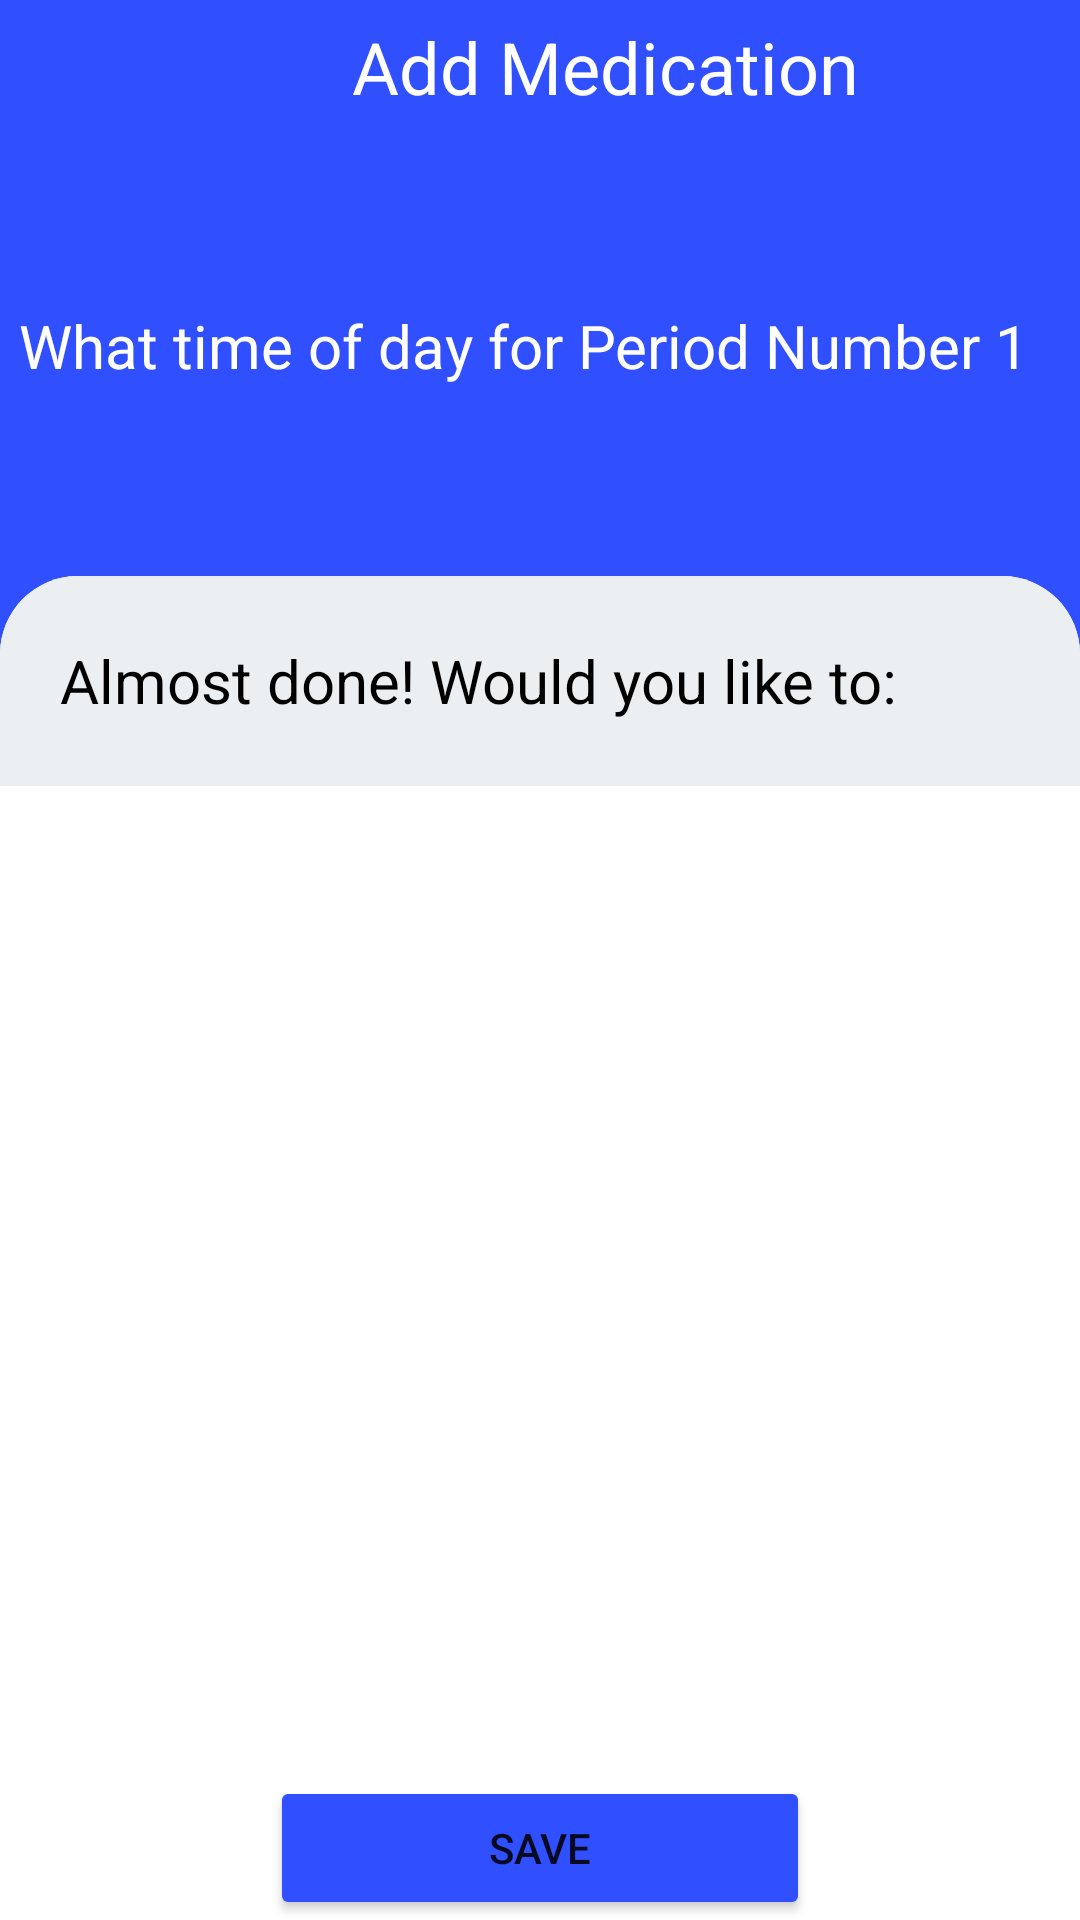

Layout XML and referenced resources for this Android screen:
<!-- AndroidManifest.xml: application theme Theme.MedicalReminder -->
<!-- res/layout/activity_add_med_on_save.xml -->
<?xml version="1.0" encoding="utf-8"?>
<androidx.constraintlayout.widget.ConstraintLayout xmlns:android="http://schemas.android.com/apk/res/android"
    xmlns:app="http://schemas.android.com/apk/res-auto"
    xmlns:tools="http://schemas.android.com/tools"
    android:layout_width="match_parent"
    android:layout_height="match_parent"
    android:background="@color/addMedicationBackgroundColor"
    tools:context=".screens.add_medication_screen.view.fragments.AddMedNameFragment">

    <ImageView
        android:id="@+id/close_img_id"
        android:layout_width="24dp"
        android:layout_height="24dp"
        android:layout_marginStart="16dp"
        android:src="@drawable/back_icon"
        app:layout_constraintBottom_toBottomOf="parent"
        app:layout_constraintEnd_toEndOf="parent"
        app:layout_constraintHorizontal_bias="0.01"
        app:layout_constraintStart_toStartOf="parent"
        app:layout_constraintTop_toTopOf="parent"
        app:layout_constraintVertical_bias="0.01" />

    <TextView
        android:id="@+id/add_medication_tx_id"
        android:layout_width="wrap_content"
        android:layout_height="wrap_content"
        android:text="@string/add_medication_title"
        android:textColor="@color/white"
        android:textSize="24sp"
        app:layout_constraintEnd_toEndOf="parent"
        app:layout_constraintStart_toEndOf="@id/close_img_id"
        app:layout_constraintTop_toTopOf="@id/close_img_id" />


    <TextView
        android:id="@+id/med_details_tx_id"
        android:layout_width="wrap_content"
        android:layout_height="wrap_content"
        android:paddingStart="5dp"
        android:paddingEnd="5dp"
        android:text="What time of day for Period Number 1"
        android:textColor="@color/white"
        android:textSize="20sp"
        app:layout_constraintBottom_toTopOf="@id/constraint3_id"
        app:layout_constraintEnd_toEndOf="parent"
        app:layout_constraintHorizontal_bias="0.1"
        app:layout_constraintStart_toStartOf="parent"
        app:layout_constraintTop_toBottomOf="@id/add_medication_tx_id"
        app:layout_constraintWidth_percent="0.8" />


    <androidx.constraintlayout.widget.ConstraintLayout
        android:id="@+id/constraint3_id"
        android:layout_width="match_parent"
        android:layout_height="0dp"
        android:background="@drawable/rounded_top_corners"
        app:layout_constraintBottom_toBottomOf="parent"
        app:layout_constraintHeight_percent="0.7">

        <androidx.constraintlayout.widget.ConstraintLayout
            android:id="@+id/card_view"
            android:layout_width="match_parent"
            android:layout_height="wrap_content"
            android:background="@drawable/rounded_top_corners"
            android:backgroundTint="@color/gray"
            app:layout_constraintEnd_toEndOf="parent"
            app:layout_constraintStart_toStartOf="parent"
            app:layout_constraintTop_toTopOf="parent">

            <TextView
                android:paddingHorizontal="20dp"
                android:paddingVertical="10dp"
                android:textSize="20sp"
                android:gravity="center_vertical"
                android:textColor="@color/black"
                android:text="Almost done! Would you like to:"
                app:layout_constraintEnd_toEndOf="parent"
                app:layout_constraintStart_toStartOf="parent"
                app:layout_constraintTop_toTopOf="parent"
                android:layout_width="match_parent"
                android:layout_height="70dp"/>

        </androidx.constraintlayout.widget.ConstraintLayout>

        <androidx.recyclerview.widget.RecyclerView
            android:layout_margin="10dp"
            android:id="@+id/recycler_view_id"
            android:layout_width="match_parent"
            android:layout_height="0dp"
            app:layout_constraintBottom_toTopOf="@id/save_bt"
            app:layout_constraintTop_toBottomOf="@id/card_view"
            app:layout_constraintEnd_toEndOf="parent"
            app:layout_constraintStart_toStartOf="parent"/>

        <Button
            android:id="@+id/save_bt"
            android:layout_width="0dp"
            android:layout_height="wrap_content"
            android:backgroundTint="@color/addMedicationBackgroundColor"
            android:text="Save"
            app:layout_constraintBottom_toBottomOf="parent"
            app:layout_constraintEnd_toEndOf="parent"
            app:layout_constraintStart_toStartOf="parent"
            app:layout_constraintVertical_bias="0.9"
            app:layout_constraintWidth_percent="0.5" />

    </androidx.constraintlayout.widget.ConstraintLayout>

</androidx.constraintlayout.widget.ConstraintLayout>
<!-- resources referenced by this layout -->
<resources>
  <color name="addMedicationBackgroundColor">#304ffe</color>
  <color name="black">#FF000000</color>
  <color name="gray">#eceff1</color>
  <color name="white">#FFFFFFFF</color>
  <!-- drawable rounded_top_corners (drawable) -->
  <?xml version="1.0" encoding="utf-8"?>
  <shape xmlns:android="http://schemas.android.com/apk/res/android"
      android:shape="rectangle">
  
      <solid
          android:color="@color/white"/>
  
      <corners
          android:radius="360dp"/>
  
      <corners android:topLeftRadius="26dp" android:topRightRadius="26dp"
          android:bottomLeftRadius="0dp" android:bottomRightRadius="0dp"
          />
  
  </shape>
  <string name="add_medication_title">Add Medication</string>
  <style name="Theme.MedicalReminder" parent="Theme.MaterialComponents.DayNight.NoActionBar">
          
          <item name="colorPrimary">@color/purple_500</item>
          <item name="colorPrimaryVariant">@color/purple_700</item>
          <item name="colorOnPrimary">@color/white</item>
          
          <item name="colorSecondary">@color/teal_200</item>
          <item name="colorSecondaryVariant">@color/teal_700</item>
          <item name="colorOnSecondary">@color/black</item>
          
          <item name="android:statusBarColor">@color/addMedicationBackgroundColor</item>
      </style>
  <color name="purple_500">#FF6200EE</color>
  <color name="purple_700">#FF3700B3</color>
  <color name="teal_200">#FF03DAC5</color>
  <color name="teal_700">#FF018786</color>
</resources>
